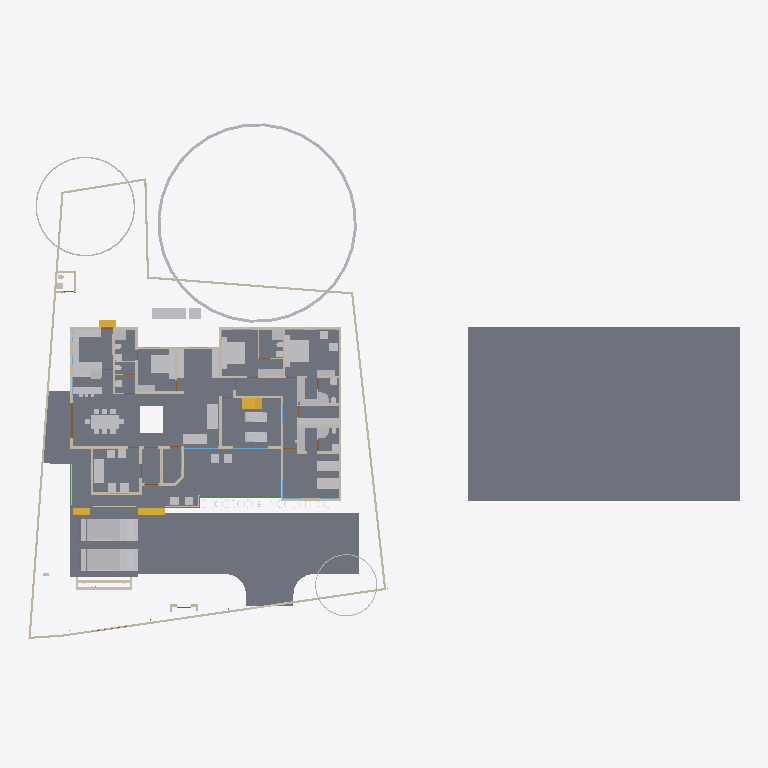
Plan cut of the same IFC building model at storey '00' (level 0.00 m, cut at 1.40 m), seen from above with north up, elements coloured by IFC class: 58 other elements (light grey), 47 walls (beige), 8 slabs (grey), 4 stair flights (yellow), 4 beams (green), 2 windows (light blue), 1 door (brown). Cut surfaces are drawn darker.
Extent 61.5 m × 45.0 m × 17.5 m (x, y, z). Storeys (5): 00 at 0.00 m; GF at 0.45 m; GF Lintel at 2.10 m; FF at 3.45 m; FFtop at 5.70 m. Elements (462): 113 IfcBeam, 81 IfcWall, 47 IfcColumn, 40 IfcFurniture, 32 IfcWindow, 30 IfcGeographicElement, 27 IfcDoor, 16 IfcFurnishingElement, 16 IfcSanitaryTerminal, 16 IfcSlab, 10 IfcSolarDevice, 7 IfcUnitaryEquipment.

HEADER;
FILE_DESCRIPTION(('ViewDefinition[DesignTransferView]'),'2;1');
FILE_NAME('Sreekesh.ifc','2025-01-19T08:29:12+05:30',(),(),'IfcOpenShell 0.8.0','Bonsai 0.8.0','Nobody');
FILE_SCHEMA(('IFC4X3'));
ENDSEC;
DATA;
#1=IFCPROJECT('0aPvmvJuf5owphcfiKWAsN',$,'My Project',$,$,$,$,(#14,#26),#9);
#30=IFCSITE('3jTVXq97zE2OZTfzZH9iYT',$,'My Site',$,$,#53,$,$,$,$,$,$,$,$);
#211744=IFCSITE('2pH2ecD1v9bgK8psTEcl$_',$,'Site',$,$,#211760,#211754,$,$,$,$,$,$,$);
#36=IFCBUILDING('3Bt1MypEf4fuqFfshm9kTs',$,'My Building',$,$,#59,$,$,$,$,$,$);
#42=IFCBUILDINGSTOREY('3Yt8GBe1vE1Byt_$JKaQnQ',$,'GF',$,$,#7313,$,$,$,$);
#8023=IFCBUILDINGSTOREY('3LNq90aff4Xhn4xfthWyFx',$,'00',$,$,#8039,$,$,$,$);
#71986=IFCBUILDINGSTOREY('1ZF$IMkzjA5efl8XVVA8ry',$,'FFtop',$,$,#72046,$,$,$,$);
#72129=IFCBUILDINGSTOREY('1Nt2vvvNTB5u0X$NIke4ti',$,'GF Lintel',$,$,#72420,$,$,$,$);
#83382=IFCBUILDINGSTOREY('2do7yjy$r1eOSN7_GxsK9f',$,'FF',$,$,#83409,$,$,$,$);
#206473=IFCSLAB('28ziTpLeTAb96H10W54SOf',$,'Perimeter',$,$,#206717,#206494,$,$);
#4965=IFCSLAB('05XQefoFT1EQ6Gbva0q3wM',$,'Slab',$,$,#123274,#4980,$,$);
#116871=IFCSLAB('1D4i_90s56vAIuoe4hq8Xo',$,'Slab',$,$,#189037,#116882,$,$);
#189205=IFCSLAB('09UGVQSjzDW8naYIH8uxmw',$,'Slab',$,$,#189206,#189226,$,$);
#207356=IFCSLAB('1ZbEzhyuvFNwJ$utOrumVn',$,'Slab',$,$,#207357,#207377,$,$);
#189038=IFCSLAB('2JYu6QrLL0QvzbDq4KPxbf',$,'Slab',$,$,#189091,#189049,$,$);
#158109=IFCGEOGRAPHICELEMENT('1ICn9VC11DLu$jSeyjW6na',$,'GeographicElement',$,$,#159277,#158141,$,$);
#219503=IFCSLAB('19PsiRezf6fweNauUqnDgm',$,'Slab',$,$,#219504,#219524,$,$);
#70155=IFCVEHICLE('3fs_92XJnE9xh12t4cEAUA',$,'Vehicle',$,$,#189081,#70187,$,$);
#146729=IFCVEHICLE('0zRPRsukT96P6cuFPGiKs1',$,'Vehicle',$,$,#189086,#146742,$,$);
#117253=IFCWALL('2NQIKohcDAsQMbNSTdACJd',$,'Wall.049',$,$,#212331,#117264,$,$);
#110356=IFCWALL('3Jc2L501zCIf2lBfrewdbK',$,'Wall',$,$,#212616,#110367,$,$);
#66022=IFCWALL('2FUeR5sFb9uwjJGdeVWABU',$,'Wall',$,$,#212658,#66028,$,$);
#33073=IFCFURNITURE('1R50XvKDL8EfbTnGY_njcY',$,'Furniture',$,$,#33273,#33105,$,$);
#35081=IFCFURNITURE('24hcVyXrH4tf35GE4proyw',$,'Furniture',$,$,#87243,#35113,$,$);
#40270=IFCFURNITURE('1aP3zeWsL0ZQXEuRipuWXs',$,'Furniture',$,$,#87248,#40283,$,$);
#76812=IFCFURNITURE('0TjK6ZDxX03eSWHk61hTjB',$,'Furniture',$,$,#87253,#87231,$,$);
#65997=IFCWALL('1DC2$ngnnDR8Q9h6mAR0js',$,'Wall',$,$,#211743,#66003,$,$);
#158156=IFCGEOGRAPHICELEMENT('2JlHSkVhjCZPlJyc1W8A6K',$,'GeographicElement',$,$,#159282,#158188,$,$);
#107772=IFCBUILDINGELEMENTPROXY('3nxySs$vfCUQ2mvgUVOAnB',$,'BuildingElementProxy',$,$,#119580,#107804,$,$);
#90359=IFCWALL('3p_Mlr$7n7WPwtZxEevqS4',$,'Wall',$,$,#206542,#90370,$,$);
#3067=IFCWALL('3GZ$skLXf6OgGR8mfLciD_',$,'Wall',$,$,#67007,#3073,$,$);
#209390=IFCFURNITURE('1qta$LkA5AceF3Xp8O0QAN',$,'Furniture',$,$,#209427,#209402,$,$);
#33248=IFCFURNITURE('2bin7WsULDjPeLfYKRFVAv',$,'Furniture',$,$,#120501,#33261,$,$);
#40437=IFCFURNITURE('0T3ErBLYfCbANjLJsek21j',$,'Furniture.012',$,$,#205987,#40450,$,$);
#33203=IFCFURNITURE('17qZxJfnjAUwxgeyWuttn3',$,'Furniture',$,$,#120496,#33235,$,$);
#119695=IFCFURNITURE('0QVhsRe3v2xh1mazg7g3pY',$,'Furniture',$,$,#123249,#119726,$,$);
#40382=IFCFURNITURE('3pKgwG2ITCbQ1PcX8XbhFK',$,'Furniture',$,$,#205977,#40414,$,$);
#42875=IFCSTAIRFLIGHT('2cVz_X6LPDKfjjrhhLysVG',$,'StairFlight.003',$,$,#68993,#42907,$,12,11,0.191666662693024,0.150000005960464,.STRAIGHT.);
#76486=IFCFURNISHINGELEMENT('39PQ2BmvTCd9T$q1eK8eE8',$,'FurnishingElement',$,$,#151926,#76518,$);
#76538=IFCFURNISHINGELEMENT('1PKXkolUT7L8RJ_W7XPztu',$,'FurnishingElement',$,$,#151931,#76551,$);
#2872=IFCWALL('0VICnwrYLCM9IhHcjSiD9g',$,'Wall',$,$,#120443,#2879,$,$);
#65972=IFCWALL('1ECWXgbZrERf$r6Mue6DMZ',$,'Wall',$,$,#211905,#65978,$,$);
#109143=IFCFURNISHINGELEMENT('3KpUEHE0nDWgqpOiwOz5y0',$,'FurnishingElement',$,$,#109187,#109175,$);
#109389=IFCFURNISHINGELEMENT('2eQ9uL$OD2E9oWgv9ZYd3O',$,'FurnishingElement',$,$,#109815,#109402,$);
#114033=IFCFURNISHINGELEMENT('3Wz92t1tb8CAYEiXUnbJ22',$,'FurnishingElement',$,$,#151936,#114046,$);
#114059=IFCFURNISHINGELEMENT('1LQI7xOmj38888qvKGMeHS',$,'FurnishingElement',$,$,#120766,#114072,$);
#109229=IFCFURNISHINGELEMENT('2qk1d3UXD2hgEJ5vc6KQZN',$,'FurnishingElement',$,$,#109352,#109242,$);
#207391=IFCSLAB('2HygkmTKj9dgfxN0EnOqfB',$,'Slab',$,$,#207392,#207412,$,$);
#41614=IFCSTAIRFLIGHT('3mjK21MVj5Wxp88atmNL9l',$,'StairFlight',$,$,#143920,#41646,$,2,1,0.150000005960464,0.25,.STRAIGHT.);
#65947=IFCWALL('08s$eE7qfC1vtHJbeTdsNK',$,'Wall',$,$,#211965,#65953,$,$);
#4009=IFCWALL('2lHSG51rHEfeNsY_Rnf304',$,'Wall',$,$,#120415,#4020,$,$);
#158203=IFCGEOGRAPHICELEMENT('37Vx292DPFfAnJSxKqR2Rg',$,'GeographicElement',$,$,#205992,#158235,$,$);
#18042=IFCWALL('3bhXUDB39FaPZW_NASdZlT',$,'Wall',$,$,#18329,#18053,$,$);
#51371=IFCFURNITURE('0yYwZAg3jFQvkxBxQ0MGp1',$,'Furniture',$,$,#74041,#73713,$,$);
#73976=IFCFURNITURE('0_rDbuDo58VxsMmqMXWGXl',$,'Furniture',$,$,#74076,#73989,$,$);
#3520=IFCWALL('1kfIyPN_b4JPSDED46DDvv',$,'Wall',$,$,#206687,#3526,$,$);
#65878=IFCWALL('1RxXXtAKb3$uqm3spal5Ab',$,'Wall.049',$,$,#212025,#65884,$,$);
#51281=IFCFURNITURE('055N_$xmX9ZQbc0CYFtvE3',$,'Furniture',$,$,#205982,#73671,$,$);
#18672=IFCWALL('0s5YaOi8jF58ocUKtzFB68',$,'Wall',$,$,#147451,#18683,$,$);
#109698=IFCFURNISHINGELEMENT('0bjgv$mV9BLfFQB4C5E4Fs',$,'FurnishingElement',$,$,#109825,#109711,$);
#18016=IFCWALL('2qNYwIywzDnw0eOADeB3_0',$,'Wall',$,$,#28241,#18027,$,$);
#8133=IFCWALL('2NV9tTUID8IOq7fV7oI$I_',$,'Wall',$,$,#149410,#8144,$,$);
#101757=IFCWALL('3Re5U6AfH5hRjhCU8HzlUQ',$,'Wall',$,$,#149415,#101777,$,$);
#109363=IFCFURNISHINGELEMENT('0bAUBsPx10d8Mx73bRwCRJ',$,'FurnishingElement',$,$,#109388,#109376,$);
#3151=IFCWALL('2frHB1bR9FtP23RXamn7Ko',$,'Wall',$,$,#206649,#3162,$,$);
#18392=IFCWALL('2Hkjxieqv1Fue5ySQ6NeWL',$,'Wall',$,$,#18393,#18403,$,$);
#18194=IFCWALL('1AbV9w0nLBfPekv$ii5eki',$,'Wall',$,$,#28370,#18205,$,$);
#107805=IFCBUILDINGELEMENTPROXY('32bT2biJ1FRRfnzz0xUWGW',$,'BuildingElementProxy',$,$,#119585,#107837,$,$);
#4130=IFCWALL('1AvIXg7ED1P9NhJbZDV_E1',$,'Wall',$,$,#120546,#4141,$,$);
#18348=IFCWALL('1c7n2BYDr8yh53xvaRXxqS',$,'Wall',$,$,#19372,#18359,$,$);
#2959=IFCWALL('3OEI3BHmD4XPtrMwXvI884',$,'Wall',$,$,#22909,#2970,$,$);
#205023=IFCWALL('2UCXlaZiz9gRZ4iLCU3mzL',$,'Wall',$,$,#205202,#205034,$,$);
#41688=IFCSTAIRFLIGHT('0VcD2gJAfBIuw$lMxDzKKO',$,'StairFlight',$,$,#143925,#118718,$,2,1,0.150000005960464,0.25,.STRAIGHT.);
#79990=IFCSTAIRFLIGHT('1DnY2XVefC_QhnIFzju6yh',$,'StairFlight',$,$,#80105,#148959,$,$,$,$,$,$);
#50229=IFCSANITARYTERMINAL('1fOwUzmtv9afxOsUQO0pB7',$,'SanitaryTerminal',$,$,#51448,#50242,$,$);
#52186=IFCSANITARYTERMINAL('31xwdd6k9ESw7YnQ1LspId',$,'SanitaryTerminal',$,$,#52351,#52199,$,$);
#80282=IFCFURNITURE('3InpbPAMj2MBzrSOMYlvHV',$,'Furniture',$,$,#80408,#80295,$,$);
#18525=IFCWALL('2nl9frQ2v9fwHEG6jroVG1',$,'Wall',$,$,#65610,#18536,$,$);
#106041=IFCSANITARYTERMINAL('3sA1eoE299ufpxJw1HaYmz',$,'SanitaryTerminal',$,$,#106132,#109542,$,$);
#16913=IFCWALL('3FSYpd1tn9SgCqZ8sPMfkT',$,'Wall',$,$,#143024,#16924,$,$);
#78352=IFCFURNITURE('3keQdM9i5FJ9JBwmsM_Qg3',$,'Furniture',$,$,#80030,#78365,$,$);
#18646=IFCWALL('20GHUXbGDFDBHE5XphavUy',$,'Wall',$,$,#93006,#18657,$,$);
#51057=IFCSANITARYTERMINAL('1TZeRF9t54uwS6h95ZvvLS',$,'SanitaryTerminal',$,$,#206007,#109527,$,$);
#4193=IFCWALL('1S26G2gIX1gA7ikyBlvCVo',$,'Wall',$,$,#120551,#4204,$,$);
#23938=IFCWALL('0ZZEq2syzEPfO9qD2AQWDv',$,'Wall',$,$,#206012,#23949,$,$);
#4072=IFCWALL('0Y3rN168r7Jxb0OqetfU7X',$,'Wall',$,$,#120531,#4083,$,$);
#18588=IFCWALL('0dH3P3qYrCC8jvNsEw9m9T',$,'Wall',$,$,#35030,#18599,$,$);
#73868=IFCFURNITURE('0sWiAZchD9CQr_lkdFZUTW',$,'Furniture',$,$,#74071,#73942,$,$);
#93900=IFCBEAM('0gdpNefCnB7wAvxTxiZvHd',$,'Beam',$,$,#143665,#93911,$,$);
#147480=IFCFURNITURE('00YQdIzvr0bv6uDTc6vlmO',$,'Furniture',$,$,#147585,#147493,$,$);
#108552=IFCELECTRICAPPLIANCE('2MsiRa6yz7avswEDtIbGhH',$,'ElectricAppliance',$,$,#109223,#108584,$,$);
#119648=IFCFURNITURE('1JYWbcuBf30ORcWZXivos0',$,'Furniture',$,$,#147479,#147144,$,$);
#34185=IFCFURNITURE('2BE9a6LpL91PCj4_J$x9Rr',$,'Furniture',$,$,#147540,#147166,$,$);
#34206=IFCFURNITURE('0Tjm9jror8bPxG689sHAj8',$,'Furniture',$,$,#147545,#147188,$,$);
#35844=IFCFURNITURE('18HlnwBc9DnAvKFnG7c4d9',$,'Furniture',$,$,#147555,#147232,$,$);
#35870=IFCFURNITURE('0zixzxSUv7NBPjkhBn6BwL',$,'Furniture',$,$,#147560,#147254,$,$);
#119627=IFCFURNITURE('0dDpUaa6nCsfvkcRPls5fd',$,'Furniture',$,$,#147575,#147320,$,$);
#120632=IFCWALL('2Lqjpf9Aj0Vh1iBvOWYUCR',$,'Wall',$,$,#147469,#120643,$,$);
#109955=IFCWALL('0m53cJKujAOwiy8OxGf4Uf',$,'Wall',$,$,#212433,#109966,$,$);
#26789=IFCDOOR('3HF$fS8tX7kw4y81dHWRkr',$,'Door',$,$,#148981,#26820,$,$,$,$,$,$);
#4400=IFCWALL('2EfOldwLX0nA3x6s$146tT',$,'Wall',$,$,#143154,#4411,$,$);
#24001=IFCWALL('3hphgpD2b28xqT53FPskSj',$,'Wall',$,$,#46914,#24012,$,$);
#4251=IFCWALL('0Bt3ZVIAf4Xxxu9dLd3uEo',$,'Wall',$,$,#143190,#4262,$,$);
#34232=IFCFURNITURE('0VTCb1Evn558OH68N69Eaz',$,'Furniture',$,$,#147550,#147210,$,$);
#35896=IFCFURNITURE('076SYXiXP7jhnOyre$gCoP',$,'Furniture',$,$,#147565,#147276,$,$);
#119601=IFCFURNITURE('3zxgQVx3X9e9K7Uitk4v3$',$,'Furniture',$,$,#147570,#147298,$,$);
#23777=IFCWALL('1ASg6knUz7cALk6Wf7iLsx',$,'Wall',$,$,#23937,#23788,$,$);
#18431=IFCWALL('0_Fa$t1jbFZejYJKQtXQPU',$,'Wall',$,$,#18511,#18442,$,$);
#51158=IFCSANITARYTERMINAL('3QJcMKfmH65Aqe43mag0dZ',$,'SanitaryTerminal',$,$,#206002,#51190,$,$);
#52207=IFCSANITARYTERMINAL('1n5C8zUKXDff8l5gxkv8r8',$,'SanitaryTerminal',$,$,#52356,#52220,$,$);
#52306=IFCSANITARYTERMINAL('2gt_GNNGfB4AgAa5J8C0HU',$,'SanitaryTerminal',$,$,#52361,#52319,$,$);
#51397=IFCSANITARYTERMINAL('3twKXpJgX3DQcQMUJPSheZ',$,'SanitaryTerminal',$,$,#105095,#51410,$,$);
#96485=IFCBEAM('28BEpp1Uf12OsJWEpQ34DU',$,'Beam',$,$,#143680,#96496,$,$);
#72748=IFCWALL('1UbR72eUH7cw3XKVuvBX9f',$,'Wall',$,$,#143930,#72759,$,$);
#51423=IFCSANITARYTERMINAL('18z7FcoXnDNBlGLHlFK4nn',$,'SanitaryTerminal',$,$,#52346,#51436,$,$);
#96530=IFCBEAM('074gpqyLr9$vd9aSHSci_M',$,'Beam',$,$,#149012,#96541,$,$);
#72992=IFCWALL('0nKeLZCI54WeIG0cLfl1fW',$,'Wall',$,$,#149027,#73003,$,$);
#116908=IFCWALL('1k3YgD4uj5vPZWbPgSVuxU',$,'Wall.049',$,$,#212306,#116919,$,$);
#117772=IFCSANITARYTERMINAL('1rHEL7fvD0LBOSYwTPUW$U',$,'SanitaryTerminal',$,$,#212678,#117785,$,$);
#87095=IFCFURNITURE('2nTbUK8Q9CwehFexi7HpJk',$,'Furniture',$,$,#87268,#87108,$,$);
#87116=IFCFURNITURE('1K5CC3v$51_RkeRHCfWF1K',$,'Furniture',$,$,#87273,#87129,$,$);
#110674=IFCWALL('1a_hfYQo5DRgtEum677ZGl',$,'Wall',$,$,#159207,#110685,$,$);
#117002=IFCWALL('2_YAAq8JL4QhCYm3Y6yZZ5',$,'Wall.049',$,$,#212688,#117013,$,$);
#24504=IFCWALL('2_1GARUmnBv8h1fVKiMUG8',$,'Wall',$,$,#51319,#24515,$,$);
#100138=IFCWINDOW('03pSbf9VzBmOfvyVNZLBl9',$,'Window',$,$,#120631,#100170,$,2.09999990463257,3.0,$,.TRIPLE_PANEL_VERTICAL.,$);
#96267=IFCBEAM('0kFglTjiD1FOf15fVfBsO6',$,'Beam',$,$,#143425,#96278,$,$);
#100471=IFCWINDOW('3ly7uZN$bElgbY1ypIkt4k',$,'Window',$,$,#120616,#100484,$,2.09999990463257,3.0,$,.TRIPLE_PANEL_VERTICAL.,$);
#72848=IFCWALL('2qzh75b3r6CuQdi0PydTsC',$,'Wall',$,$,#143498,#72859,$,$);
#23640=IFCWALL('0_SaQ7wpHF8PQbZNvLqwvm',$,'Wall',$,$,#204965,#23651,$,$);
#50991=IFCSANITARYTERMINAL('0GB2bgiOH15uJz6S3YOFE7',$,'SanitaryTerminal',$,$,#74710,#51023,$,$);
#52228=IFCSANITARYTERMINAL('1HsJyymzXExxrUKgJyfWOJ',$,'SanitaryTerminal',$,$,#52253,#52241,$,$);
#52254=IFCSANITARYTERMINAL('0CLxKRUfL0sefcecWCHHyo',$,'SanitaryTerminal',$,$,#52279,#52267,$,$);
#4282=IFCWALL('3LtaSWCE92ufRXUd3DO8_e',$,'Wall',$,$,#143129,#4293,$,$);
ENDSEC;
